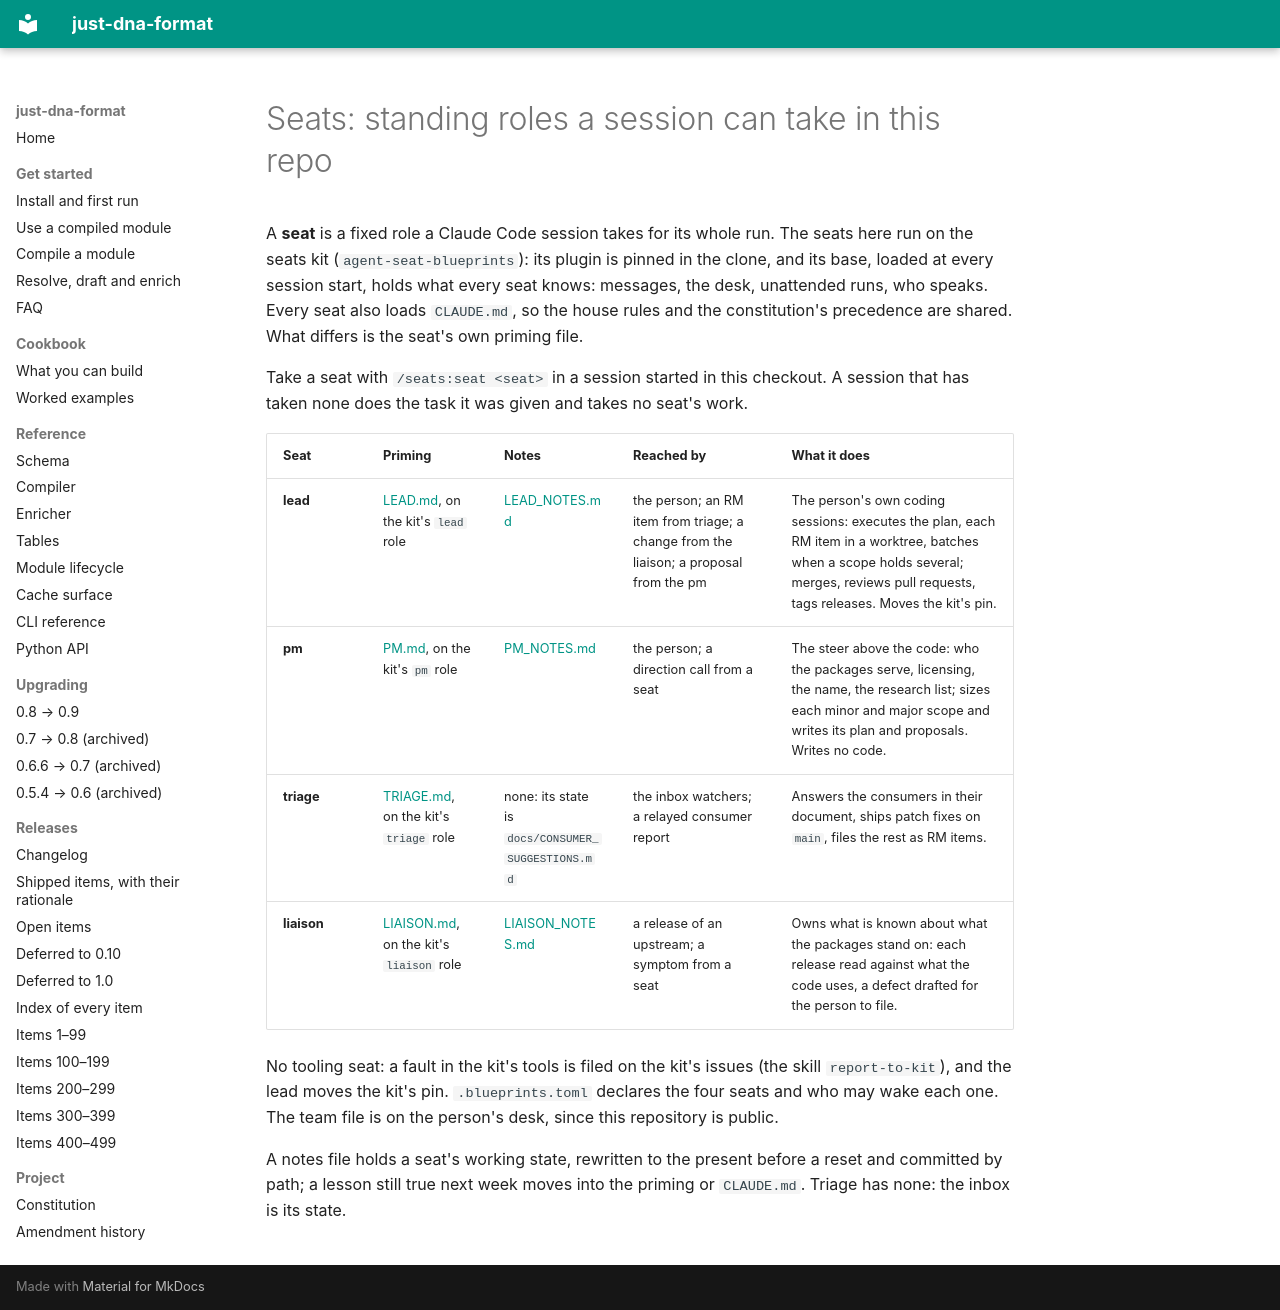

repository: dna-seq/just-dna-compiler · page: seats/index.html · generator: mkdocs

# Seats: standing roles a session can take in this repo

A **seat** is a fixed role a Claude Code session takes for its whole run. The seats here run on the seats kit
(`agent-seat-blueprints`): its plugin is pinned in the clone, and its base, loaded at every session start, holds
what every seat knows: messages, the desk, unattended runs, who speaks. Every seat also loads `CLAUDE.md`, so the
house rules and the constitution's precedence are shared. What differs is the seat's own priming file.

Take a seat with `/seats:seat <seat>` in a session started in this checkout. A session that has taken none does
the task it was given and takes no seat's work.

| Seat | Priming | Notes | Reached by | What it does |
|---|---|---|---|---|
| **lead** | [LEAD.md](LEAD.md), on the kit's `lead` role | [LEAD_NOTES.md](LEAD_NOTES.md) | the person; an RM item from triage; a change from the liaison; a proposal from the pm | The person's own coding sessions: executes the plan, each RM item in a worktree, batches when a scope holds several; merges, reviews pull requests, tags releases. Moves the kit's pin. |
| **pm** | [PM.md](PM.md), on the kit's `pm` role | [PM_NOTES.md](PM_NOTES.md) | the person; a direction call from a seat | The steer above the code: who the packages serve, licensing, the name, the research list; sizes each minor and major scope and writes its plan and proposals. Writes no code. |
| **triage** | [TRIAGE.md](TRIAGE.md), on the kit's `triage` role | none: its state is `docs/CONSUMER_SUGGESTIONS.md` | the inbox watchers; a relayed consumer report | Answers the consumers in their document, ships patch fixes on `main`, files the rest as RM items. |
| **liaison** | [LIAISON.md](LIAISON.md), on the kit's `liaison` role | [LIAISON_NOTES.md](LIAISON_NOTES.md) | a release of an upstream; a symptom from a seat | Owns what is known about what the packages stand on: each release read against what the code uses, a defect drafted for the person to file. |

No tooling seat: a fault in the kit's tools is filed on the kit's issues (the skill `report-to-kit`), and the
lead moves the kit's pin. `.blueprints.toml` declares the four seats and who may wake each one. The team file
is on the person's desk, since this repository is public.

A notes file holds a seat's working state, rewritten to the present before a reset and committed by path; a
lesson still true next week moves into the priming or `CLAUDE.md`. Triage has none: the inbox is its state.
